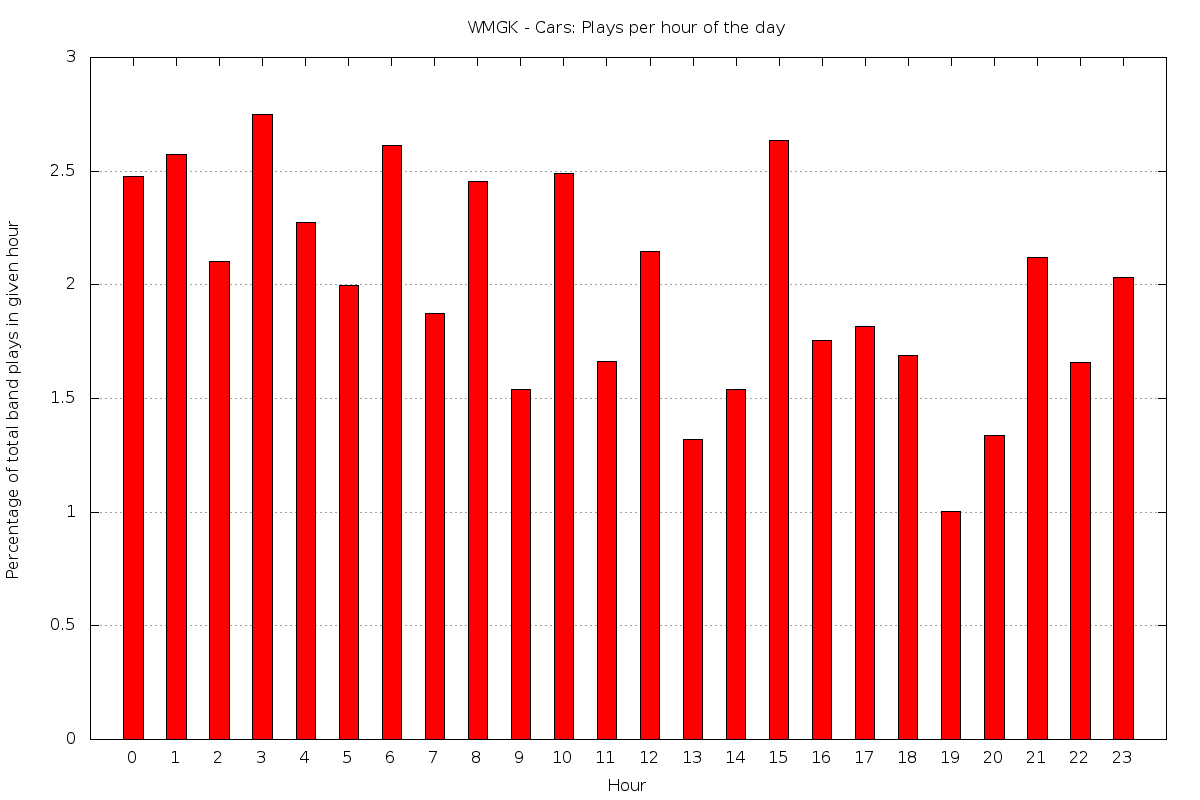

The file beside this chart, header and first rows:
0	2.47813411078717
1	2.571
2	2.101
3	2.751
4	2.276
5	1.995
6	2.614
7	1.875
8	2.455
9	1.541
10	2.488
11	1.664
12	2.149
13	1.32
14	1.538
15	2.636
16	1.754
17	1.815
18	1.689
19	1.002
20	1.338
21	2.121
22	1.657
23	2.033
